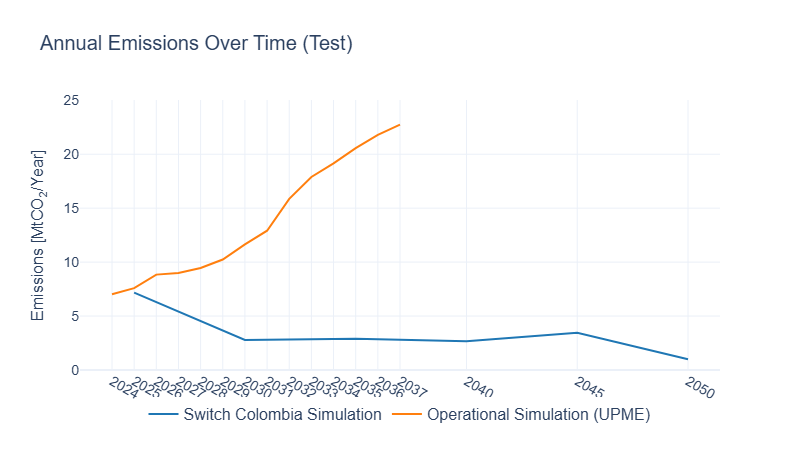

Data behind this chart, as committed beside it:
PERIOD, AnnualEmissions_MtCO2_per_yr, Scenario
2025, 7.175, Switch Colombia Simulation
2030, 2.79, Switch Colombia Simulation
2035, 2.9, Switch Colombia Simulation
2040, 2.659, Switch Colombia Simulation
2045, 3.46, Switch Colombia Simulation
2050, 1.0, Switch Colombia Simulation
2024, 7.02, Operational Simulation (UPME)
2025, 7.59, Operational Simulation (UPME)
2026, 8.84, Operational Simulation (UPME)
2027, 8.99, Operational Simulation (UPME)
2028, 9.45, Operational Simulation (UPME)
2029, 10.24, Operational Simulation (UPME)
2030, 11.64, Operational Simulation (UPME)
2031, 12.91, Operational Simulation (UPME)
2032, 15.86, Operational Simulation (UPME)
2033, 17.89, Operational Simulation (UPME)
2034, 19.15, Operational Simulation (UPME)
2035, 20.56, Operational Simulation (UPME)
2036, 21.79, Operational Simulation (UPME)
2037, 22.75, Operational Simulation (UPME)
